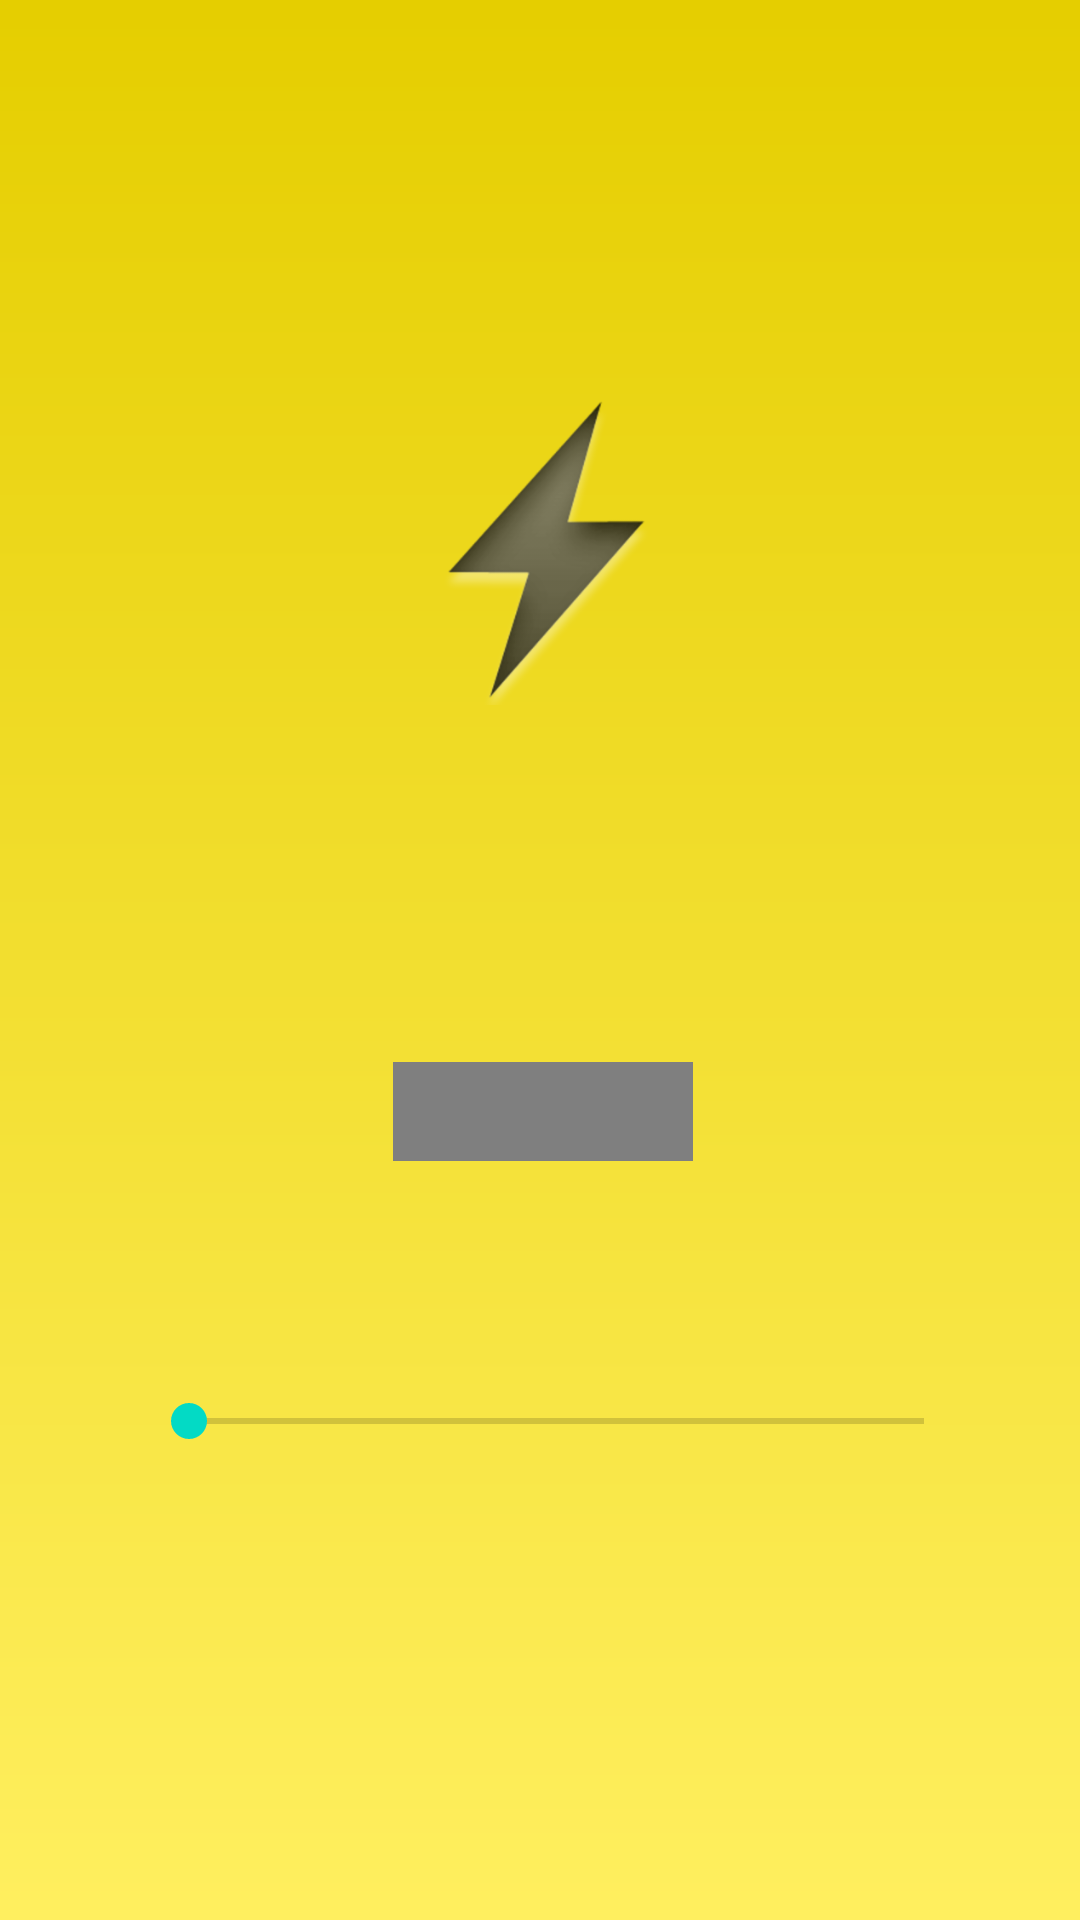

The Android layout XML behind this screen, and the referenced resources:
<!-- AndroidManifest.xml: application theme Theme.Winamp_Cloud -->
<!-- res/layout/activity_media_player.xml -->
<?xml version="1.0" encoding="utf-8"?>
<RelativeLayout xmlns:android="http://schemas.android.com/apk/res/android"
    xmlns:app="http://schemas.android.com/apk/res-auto"
    xmlns:tools="http://schemas.android.com/tools"
    android:layout_width="match_parent"
    android:layout_height="match_parent"
    android:background="@drawable/splash_bg_color"
    tools:context=".MediaPlayerActivity">

    <ImageView
        android:id="@+id/cover"
        android:layout_width="200dp"
        android:layout_height="200dp"
        android:layout_alignParentStart="true"
        android:layout_alignParentTop="true"
        android:layout_alignParentEnd="true"
        android:layout_alignParentBottom="true"
        android:layout_marginStart="104dp"
        android:layout_marginTop="126dp"
        android:layout_marginEnd="107dp"
        android:layout_marginBottom="405dp"
        android:src="@drawable/winamp" />

    <TextView
        android:id="@+id/title"
        android:layout_width="151dp"
        android:layout_height="57dp"
        android:layout_alignParentStart="true"
        android:layout_alignParentTop="true"
        android:layout_alignParentEnd="true"
        android:layout_alignParentBottom="true"
        android:layout_marginStart="131dp"
        android:layout_marginTop="387dp"
        android:layout_marginEnd="129dp"
        android:layout_marginBottom="286dp"
        android:fontFamily="@font/andika_new_basic"
        android:gravity="center"
        android:text="Title"
        android:textSize="23dp" />

    <SeekBar
        android:id="@+id/seekBar"
        android:layout_width="10dp"
        android:layout_height="101dp"
        android:layout_alignParentStart="true"
        android:layout_alignParentTop="true"
        android:layout_alignParentEnd="true"
        android:layout_alignParentBottom="true"
        android:layout_marginStart="47dp"
        android:layout_marginTop="518dp"
        android:layout_marginEnd="36dp"
        android:layout_marginBottom="211dp"
        android:padding="16dp" />

    <LinearLayout
        android:layout_width="364dp"
        android:layout_height="wrap_content"
        android:layout_alignParentStart="true"
        android:layout_alignParentTop="true"
        android:layout_alignParentEnd="true"
        android:layout_alignParentBottom="true"
        android:layout_marginStart="20dp"
        android:layout_marginTop="586dp"
        android:layout_marginEnd="26dp"
        android:layout_marginBottom="94dp"
        android:gravity="center">

        <ImageButton
            android:id="@+id/previous_button"
            android:layout_width="55dp"
            android:layout_height="match_parent"
            android:background="@android:color/transparent"
            android:src="@drawable/ic_action_playback_prev" />

        <ImageButton
            android:id="@+id/play_button"
            android:layout_width="59dp"
            android:layout_height="match_parent"
            android:background="@android:color/transparent"
            android:src="@drawable/ic_action_playback_pause" />



        <ImageButton
            android:id="@+id/next_button"
            android:layout_width="46dp"
            android:layout_height="51dp"
            android:background="@android:color/transparent"
            android:src="@drawable/ic_action_playback_next" />

    </LinearLayout>

</RelativeLayout>
<!-- resources referenced by this layout -->
<resources>
  <!-- drawable ic_action_playback_next: png bitmap (drawable-hdpi, 428 bytes) -->
  <!-- drawable ic_action_playback_pause: png bitmap (drawable-hdpi, 317 bytes) -->
  <!-- drawable ic_action_playback_prev: png bitmap (drawable-hdpi, 454 bytes) -->
  <!-- drawable splash_bg_color (drawable) -->
  <?xml version="1.0" encoding="utf-8"?>
  <shape
      xmlns:android="http://schemas.android.com/apk/res/android"
      xmlns:app="http://schemas.android.com/apk/res-auto">
  
      <gradient
          android:type="linear"
          android:angle="90"
          android:startColor="#FFEF5F"
          android:endColor="#E5CE00">
  
      </gradient>
  
  </shape>
  <!-- drawable winamp: png bitmap (drawable-hdpi, 10941 bytes) -->
  <style name="Theme.Winamp_Cloud" parent="Theme.MaterialComponents.DayNight.NoActionBar">
          
          <item name="colorPrimary">@color/purple_500</item>
          <item name="colorPrimaryVariant">@color/purple_700</item>
          <item name="colorOnPrimary">@color/white</item>
          
          <item name="colorSecondary">@color/teal_200</item>
          <item name="colorSecondaryVariant">@color/teal_700</item>
          <item name="colorOnSecondary">@color/black</item>
          
          <item name="android:statusBarColor" tools:targetApi="l">?attr/colorPrimaryVariant</item>
          
          <item name="android:windowContentTransitions">true</item>
      </style>
  <color name="purple_500">#FF6200EE</color>
  <color name="purple_700">#FF3700B3</color>
  <color name="white">#FFFFFFFF</color>
  <color name="teal_200">#FF03DAC5</color>
  <color name="teal_700">#FF018786</color>
  <color name="black">#FF000000</color>
</resources>
